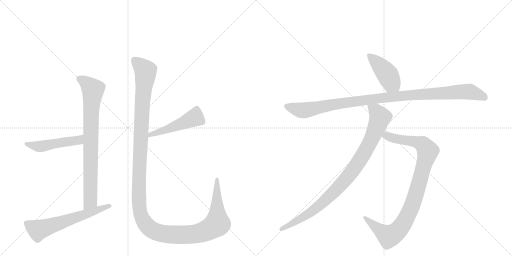
t = 0.00 s
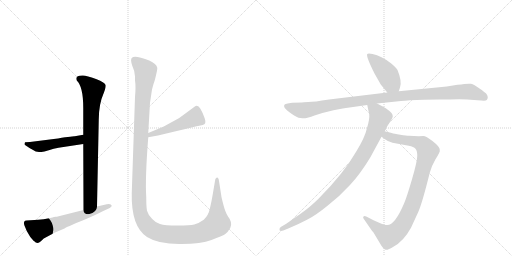
t = 1.70 s
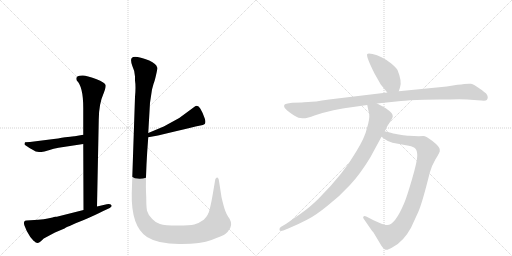
t = 3.40 s
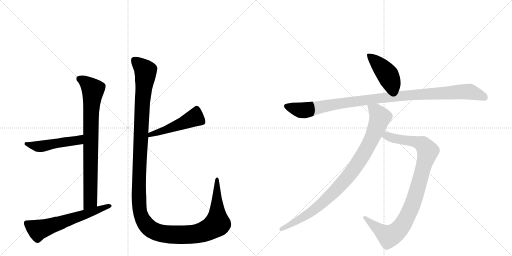
t = 5.11 s
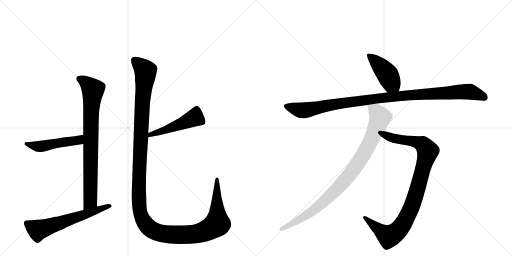
t = 6.81 s
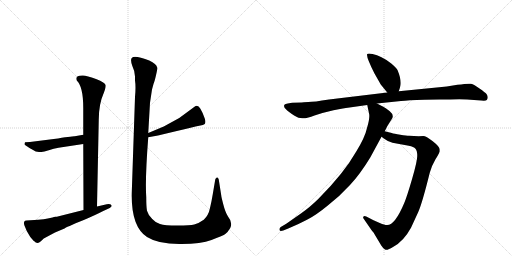
t = 8.51 s

The animated SVG that drew these frames (rendered in a browser with its animation timeline set to each time). Animation: 9 CSS @keyframes rules; one cycle of 8.51 s.

<svg version="1.1" viewBox="0 0 2048 1024" xmlns="http://www.w3.org/2000/svg">
  <g stroke="lightgray" stroke-dasharray="1,1" stroke-width="1" transform="scale(4, 4)">
    <line x1="0" y1="0" x2="256" y2="256"></line>
    <line x1="256" y1="0" x2="0" y2="256"></line>
    <line x1="128" y1="0" x2="128" y2="256"></line>
    <line x1="0" y1="128" x2="256" y2="128"></line>
    <line x1="256" y1="0" x2="512" y2="256"></line>
    <line x1="512" y1="0" x2="256" y2="256"></line>
    <line x1="384" y1="0" x2="384" y2="256"></line>
    <line x1="256" y1="128" x2="512" y2="128"></line>
  </g>
<g transform="scale(1, -1) translate(0, -850)">
   <style type="text/css">
    @keyframes keyframes0 {
      from {
       stroke: black;
       stroke-dashoffset: 809;
       stroke-width: 128;
       }
       72% {
       animation-timing-function: step-end;
       stroke: black;
       stroke-dashoffset: 0;
       stroke-width: 128;
       }
       to {
       stroke: black;
       stroke-width: 1024;
       }
       }
       #make-me-a-hanzi-animation-0 {
         animation: keyframes0 0.908366s both;
         animation-delay: 0.000000s;
         animation-timing-function: linear;
       }
    @keyframes keyframes1 {
      from {
       stroke: black;
       stroke-dashoffset: 489;
       stroke-width: 128;
       }
       61% {
       animation-timing-function: step-end;
       stroke: black;
       stroke-dashoffset: 0;
       stroke-width: 128;
       }
       to {
       stroke: black;
       stroke-width: 1024;
       }
       }
       #make-me-a-hanzi-animation-1 {
         animation: keyframes1 0.647949s both;
         animation-delay: 0.908366s;
         animation-timing-function: linear;
       }
    @keyframes keyframes2 {
      from {
       stroke: black;
       stroke-dashoffset: 612;
       stroke-width: 128;
       }
       67% {
       animation-timing-function: step-end;
       stroke: black;
       stroke-dashoffset: 0;
       stroke-width: 128;
       }
       to {
       stroke: black;
       stroke-width: 1024;
       }
       }
       #make-me-a-hanzi-animation-2 {
         animation: keyframes2 0.748047s both;
         animation-delay: 1.556315s;
         animation-timing-function: linear;
       }
    @keyframes keyframes3 {
      from {
       stroke: black;
       stroke-dashoffset: 485;
       stroke-width: 128;
       }
       61% {
       animation-timing-function: step-end;
       stroke: black;
       stroke-dashoffset: 0;
       stroke-width: 128;
       }
       to {
       stroke: black;
       stroke-width: 1024;
       }
       }
       #make-me-a-hanzi-animation-3 {
         animation: keyframes3 0.644694s both;
         animation-delay: 2.304362s;
         animation-timing-function: linear;
       }
    @keyframes keyframes4 {
      from {
       stroke: black;
       stroke-dashoffset: 1423;
       stroke-width: 128;
       }
       82% {
       animation-timing-function: step-end;
       stroke: black;
       stroke-dashoffset: 0;
       stroke-width: 128;
       }
       to {
       stroke: black;
       stroke-width: 1024;
       }
       }
       #make-me-a-hanzi-animation-4 {
         animation: keyframes4 1.408040s both;
         animation-delay: 2.949056s;
         animation-timing-function: linear;
       }
    @keyframes keyframes5 {
      from {
       stroke: black;
       stroke-dashoffset: 433;
       stroke-width: 128;
       }
       58% {
       animation-timing-function: step-end;
       stroke: black;
       stroke-dashoffset: 0;
       stroke-width: 128;
       }
       to {
       stroke: black;
       stroke-width: 1024;
       }
       }
       #make-me-a-hanzi-animation-5 {
         animation: keyframes5 0.602376s both;
         animation-delay: 4.357096s;
         animation-timing-function: linear;
       }
    @keyframes keyframes6 {
      from {
       stroke: black;
       stroke-dashoffset: 1063;
       stroke-width: 128;
       }
       78% {
       animation-timing-function: step-end;
       stroke: black;
       stroke-dashoffset: 0;
       stroke-width: 128;
       }
       to {
       stroke: black;
       stroke-width: 1024;
       }
       }
       #make-me-a-hanzi-animation-6 {
         animation: keyframes6 1.115072s both;
         animation-delay: 4.959473s;
         animation-timing-function: linear;
       }
    @keyframes keyframes7 {
      from {
       stroke: black;
       stroke-dashoffset: 956;
       stroke-width: 128;
       }
       76% {
       animation-timing-function: step-end;
       stroke: black;
       stroke-dashoffset: 0;
       stroke-width: 128;
       }
       to {
       stroke: black;
       stroke-width: 1024;
       }
       }
       #make-me-a-hanzi-animation-7 {
         animation: keyframes7 1.027995s both;
         animation-delay: 6.074544s;
         animation-timing-function: linear;
       }
    @keyframes keyframes8 {
      from {
       stroke: black;
       stroke-dashoffset: 932;
       stroke-width: 128;
       }
       75% {
       animation-timing-function: step-end;
       stroke: black;
       stroke-dashoffset: 0;
       stroke-width: 128;
       }
       to {
       stroke: black;
       stroke-width: 1024;
       }
       }
       #make-me-a-hanzi-animation-8 {
         animation: keyframes8 1.008464s both;
         animation-delay: 7.102539s;
         animation-timing-function: linear;
       }
</style>
<path d="M 333 274 L 334 10 C 334 -20 387 -6 388 24 L 395 370 Q 395 434 415 478 L 420 492 Q 423 503 423 508 Q 422 520 384 534 Q 347 548 332 548 Q 298 549 307 528 Q 333 504 333 418 L 333 311 L 333 274 Z" fill="lightgray"></path> 
<path d="M 234 259 L 333 274 C 363 278 363 316 333 311 L 299 305 Q 298 307 215 294 L 120 282 L 100 281 L 98 274 Q 97 270 118 258 L 143 244 Q 157 242 166 242 Q 175 242 195 249 Q 215 256 234 259 Z" fill="lightgray"></path> 
<path d="M 334 10 L 231 -16 Q 229 -17 222 -17 Q 216 -17 210 -20 L 191 -24 Q 177 -27 153 -29 L 106 -32 Q 92 -32 97 -50 L 107 -74 Q 119 -98 135 -114 L 136 -114 Q 143 -122 150 -122 Q 157 -122 175 -104 L 220 -80 L 258 -64 Q 261 -60 335 -30 Q 382 -10 413 6 L 439 18 Q 447 23 447 27 Q 444 37 427 33 L 388 24 L 334 10 Z" fill="lightgray"></path> 
<path d="M 593 301 L 632 308 Q 803 349 811 350 Q 827 353 819 376 Q 812 398 801 416 Q 791 433 778 423 L 717 378 L 655 344 L 593 318 C 565 306 563 296 593 301 Z" fill="lightgray"></path> 
<path d="M 624 549 Q 630 574 629 579 Q 626 595 597 608 Q 568 620 550 622 Q 532 624 528 619 Q 520 614 529 587 Q 540 564 540 544 L 540 528 Q 544 504 540 462 L 527 78 Q 524 -56 588 -98 Q 632 -126 717 -126 Q 802 -127 846 -110 Q 890 -93 900 -87 Q 910 -81 921 -62 Q 932 -40 912 -16 Q 901 1 893 33 Q 885 64 885 68 L 875 132 Q 872 142 866 139 Q 861 135 861 132 L 851 73 Q 847 48 840 18 Q 834 -12 815 -29 Q 794 -44 777 -48 Q 761 -52 710 -52 Q 659 -52 640 -46 Q 621 -40 609 -26 Q 592 -9 588 7 Q 585 22 585 62 Q 580 133 593 301 L 593 318 L 600 439 L 608 492 L 614 514 Q 618 523 624 549 Z" fill="lightgray"></path> 
<path d="M 1595 485 L 1600 500 Q 1609 524 1590 570 Q 1585 580 1565 596 Q 1545 612 1526 621 Q 1508 630 1490 634 Q 1473 638 1469 634 Q 1463 626 1498 556 L 1523 512 L 1549 480 C 1568 457 1586 457 1595 485 Z" fill="lightgray"></path> 
<path d="M 1207 440 L 1169 439 Q 1140 436 1137 430 Q 1135 424 1139 418 Q 1145 410 1166 395 Q 1188 379 1201 378 Q 1215 376 1221 377 Q 1228 377 1258 388 Q 1289 399 1334 409 Q 1380 418 1391 419 L 1469 430 L 1508 436 L 1604 446 Q 1630 449 1697 451 L 1757 452 Q 1803 452 1837 453 Q 1871 453 1896 450 L 1925 448 Q 1943 446 1947 450 Q 1951 454 1951 461 Q 1951 467 1946 474 Q 1941 480 1918 496 Q 1896 512 1884 515 Q 1872 517 1830 511 L 1787 504 L 1595 485 L 1549 480 L 1316 452 Q 1255 442 1233 442 Q 1211 442 1207 440 Z" fill="lightgray"></path> 
<path d="M 1526 303 L 1537 295 Q 1554 282 1570 279 L 1635 267 Q 1655 263 1662 255 Q 1669 247 1669 226 Q 1669 205 1648 133 Q 1627 61 1617 38 Q 1580 -50 1549 -50 Q 1541 -51 1519 -42 L 1494 -31 L 1465 -16 Q 1457 -12 1454 -16 Q 1451 -20 1454 -24 L 1485 -69 Q 1488 -74 1494 -80 L 1525 -132 Q 1532 -143 1540 -148 Q 1548 -153 1572 -138 Q 1614 -116 1644 -61 L 1673 2 Q 1689 38 1719 159 Q 1728 190 1742 213 Q 1756 235 1759 244 L 1759 252 Q 1759 263 1731 285 Q 1704 306 1693 306 Q 1683 306 1675 305 L 1636 307 Q 1627 307 1601 311 Q 1575 315 1567 318 L 1539 325 C 1510 332 1502 321 1526 303 Z" fill="lightgray"></path> 
<path d="M 1469 430 L 1477 392 Q 1479 374 1468 338 Q 1460 301 1425 244 Q 1375 156 1273 54 Q 1237 19 1205 -3 L 1145 -45 L 1123 -58 Q 1117 -62 1118 -69 Q 1119 -77 1133 -72 L 1153 -64 Q 1196 -46 1228 -29 Q 1261 -13 1310 27 Q 1360 66 1400 110 Q 1441 154 1481 220 L 1526 303 L 1539 325 L 1549 345 L 1569 377 Q 1576 391 1559 405 Q 1543 418 1533 423 L 1508 436 C 1481 450 1463 459 1469 430 Z" fill="lightgray"></path> 
      <clipPath id="make-me-a-hanzi-clip-0">
      <path d="M 333 274 L 334 10 C 334 -20 387 -6 388 24 L 395 370 Q 395 434 415 478 L 420 492 Q 423 503 423 508 Q 422 520 384 534 Q 347 548 332 548 Q 298 549 307 528 Q 333 504 333 418 L 333 311 L 333 274 Z" fill="lightgray"></path>
      </clipPath>
      <path clip-path="url(#make-me-a-hanzi-clip-0)" d="M 316 535 L 351 514 L 372 488 L 364 395 L 361 44 L 339 18 " fill="none" id="make-me-a-hanzi-animation-0" stroke-dasharray="681 1362" stroke-linecap="round"></path>

      <clipPath id="make-me-a-hanzi-clip-1">
      <path d="M 234 259 L 333 274 C 363 278 363 316 333 311 L 299 305 Q 298 307 215 294 L 120 282 L 100 281 L 98 274 Q 97 270 118 258 L 143 244 Q 157 242 166 242 Q 175 242 195 249 Q 215 256 234 259 Z" fill="lightgray"></path>
      </clipPath>
      <path clip-path="url(#make-me-a-hanzi-clip-1)" d="M 105 276 L 115 270 L 169 265 L 230 280 L 308 288 L 328 305 " fill="none" id="make-me-a-hanzi-animation-1" stroke-dasharray="361 722" stroke-linecap="round"></path>

      <clipPath id="make-me-a-hanzi-clip-2">
      <path d="M 334 10 L 231 -16 Q 229 -17 222 -17 Q 216 -17 210 -20 L 191 -24 Q 177 -27 153 -29 L 106 -32 Q 92 -32 97 -50 L 107 -74 Q 119 -98 135 -114 L 136 -114 Q 143 -122 150 -122 Q 157 -122 175 -104 L 220 -80 L 258 -64 Q 261 -60 335 -30 Q 382 -10 413 6 L 439 18 Q 447 23 447 27 Q 444 37 427 33 L 388 24 L 334 10 Z" fill="lightgray"></path>
      </clipPath>
      <path clip-path="url(#make-me-a-hanzi-clip-2)" d="M 106 -43 L 152 -70 L 439 26 " fill="none" id="make-me-a-hanzi-animation-2" stroke-dasharray="484 968" stroke-linecap="round"></path>

      <clipPath id="make-me-a-hanzi-clip-3">
      <path d="M 593 301 L 632 308 Q 803 349 811 350 Q 827 353 819 376 Q 812 398 801 416 Q 791 433 778 423 L 717 378 L 655 344 L 593 318 C 565 306 563 296 593 301 Z" fill="lightgray"></path>
      </clipPath>
      <path clip-path="url(#make-me-a-hanzi-clip-3)" d="M 787 412 L 774 377 L 669 331 L 603 313 L 599 305 " fill="none" id="make-me-a-hanzi-animation-3" stroke-dasharray="357 714" stroke-linecap="round"></path>

      <clipPath id="make-me-a-hanzi-clip-4">
      <path d="M 624 549 Q 630 574 629 579 Q 626 595 597 608 Q 568 620 550 622 Q 532 624 528 619 Q 520 614 529 587 Q 540 564 540 544 L 540 528 Q 544 504 540 462 L 527 78 Q 524 -56 588 -98 Q 632 -126 717 -126 Q 802 -127 846 -110 Q 890 -93 900 -87 Q 910 -81 921 -62 Q 932 -40 912 -16 Q 901 1 893 33 Q 885 64 885 68 L 875 132 Q 872 142 866 139 Q 861 135 861 132 L 851 73 Q 847 48 840 18 Q 834 -12 815 -29 Q 794 -44 777 -48 Q 761 -52 710 -52 Q 659 -52 640 -46 Q 621 -40 609 -26 Q 592 -9 588 7 Q 585 22 585 62 Q 580 133 593 301 L 593 318 L 600 439 L 608 492 L 614 514 Q 618 523 624 549 Z" fill="lightgray"></path>
      </clipPath>
      <path clip-path="url(#make-me-a-hanzi-clip-4)" d="M 536 610 L 583 566 L 568 423 L 555 65 L 561 -3 L 584 -48 L 604 -67 L 628 -79 L 692 -89 L 787 -85 L 840 -66 L 869 -41 L 868 132 " fill="none" id="make-me-a-hanzi-animation-4" stroke-dasharray="1295 2590" stroke-linecap="round"></path>

      <clipPath id="make-me-a-hanzi-clip-5">
      <path d="M 1595 485 L 1600 500 Q 1609 524 1590 570 Q 1585 580 1565 596 Q 1545 612 1526 621 Q 1508 630 1490 634 Q 1473 638 1469 634 Q 1463 626 1498 556 L 1523 512 L 1549 480 C 1568 457 1586 457 1595 485 Z" fill="lightgray"></path>
      </clipPath>
      <path clip-path="url(#make-me-a-hanzi-clip-5)" d="M 1474 631 L 1544 560 L 1565 520 L 1586 496 " fill="none" id="make-me-a-hanzi-animation-5" stroke-dasharray="305 610" stroke-linecap="round"></path>

      <clipPath id="make-me-a-hanzi-clip-6">
      <path d="M 1207 440 L 1169 439 Q 1140 436 1137 430 Q 1135 424 1139 418 Q 1145 410 1166 395 Q 1188 379 1201 378 Q 1215 376 1221 377 Q 1228 377 1258 388 Q 1289 399 1334 409 Q 1380 418 1391 419 L 1469 430 L 1508 436 L 1604 446 Q 1630 449 1697 451 L 1757 452 Q 1803 452 1837 453 Q 1871 453 1896 450 L 1925 448 Q 1943 446 1947 450 Q 1951 454 1951 461 Q 1951 467 1946 474 Q 1941 480 1918 496 Q 1896 512 1884 515 Q 1872 517 1830 511 L 1787 504 L 1595 485 L 1549 480 L 1316 452 Q 1255 442 1233 442 Q 1211 442 1207 440 Z" fill="lightgray"></path>
      </clipPath>
      <path clip-path="url(#make-me-a-hanzi-clip-6)" d="M 1145 425 L 1210 408 L 1497 455 L 1860 484 L 1884 482 L 1940 459 " fill="none" id="make-me-a-hanzi-animation-6" stroke-dasharray="935 1870" stroke-linecap="round"></path>

      <clipPath id="make-me-a-hanzi-clip-7">
      <path d="M 1526 303 L 1537 295 Q 1554 282 1570 279 L 1635 267 Q 1655 263 1662 255 Q 1669 247 1669 226 Q 1669 205 1648 133 Q 1627 61 1617 38 Q 1580 -50 1549 -50 Q 1541 -51 1519 -42 L 1494 -31 L 1465 -16 Q 1457 -12 1454 -16 Q 1451 -20 1454 -24 L 1485 -69 Q 1488 -74 1494 -80 L 1525 -132 Q 1532 -143 1540 -148 Q 1548 -153 1572 -138 Q 1614 -116 1644 -61 L 1673 2 Q 1689 38 1719 159 Q 1728 190 1742 213 Q 1756 235 1759 244 L 1759 252 Q 1759 263 1731 285 Q 1704 306 1693 306 Q 1683 306 1675 305 L 1636 307 Q 1627 307 1601 311 Q 1575 315 1567 318 L 1539 325 C 1510 332 1502 321 1526 303 Z" fill="lightgray"></path>
      </clipPath>
      <path clip-path="url(#make-me-a-hanzi-clip-7)" d="M 1536 305 L 1547 307 L 1580 295 L 1682 277 L 1711 246 L 1651 34 L 1616 -40 L 1592 -73 L 1556 -95 L 1548 -92 L 1460 -20 " fill="none" id="make-me-a-hanzi-animation-7" stroke-dasharray="828 1656" stroke-linecap="round"></path>

      <clipPath id="make-me-a-hanzi-clip-8">
      <path d="M 1469 430 L 1477 392 Q 1479 374 1468 338 Q 1460 301 1425 244 Q 1375 156 1273 54 Q 1237 19 1205 -3 L 1145 -45 L 1123 -58 Q 1117 -62 1118 -69 Q 1119 -77 1133 -72 L 1153 -64 Q 1196 -46 1228 -29 Q 1261 -13 1310 27 Q 1360 66 1400 110 Q 1441 154 1481 220 L 1526 303 L 1539 325 L 1549 345 L 1569 377 Q 1576 391 1559 405 Q 1543 418 1533 423 L 1508 436 C 1481 450 1463 459 1469 430 Z" fill="lightgray"></path>
      </clipPath>
      <path clip-path="url(#make-me-a-hanzi-clip-8)" d="M 1476 425 L 1504 404 L 1520 380 L 1481 283 L 1417 176 L 1375 123 L 1277 27 L 1204 -24 L 1126 -66 " fill="none" id="make-me-a-hanzi-animation-8" stroke-dasharray="804 1608" stroke-linecap="round"></path>

</g>
</svg>
